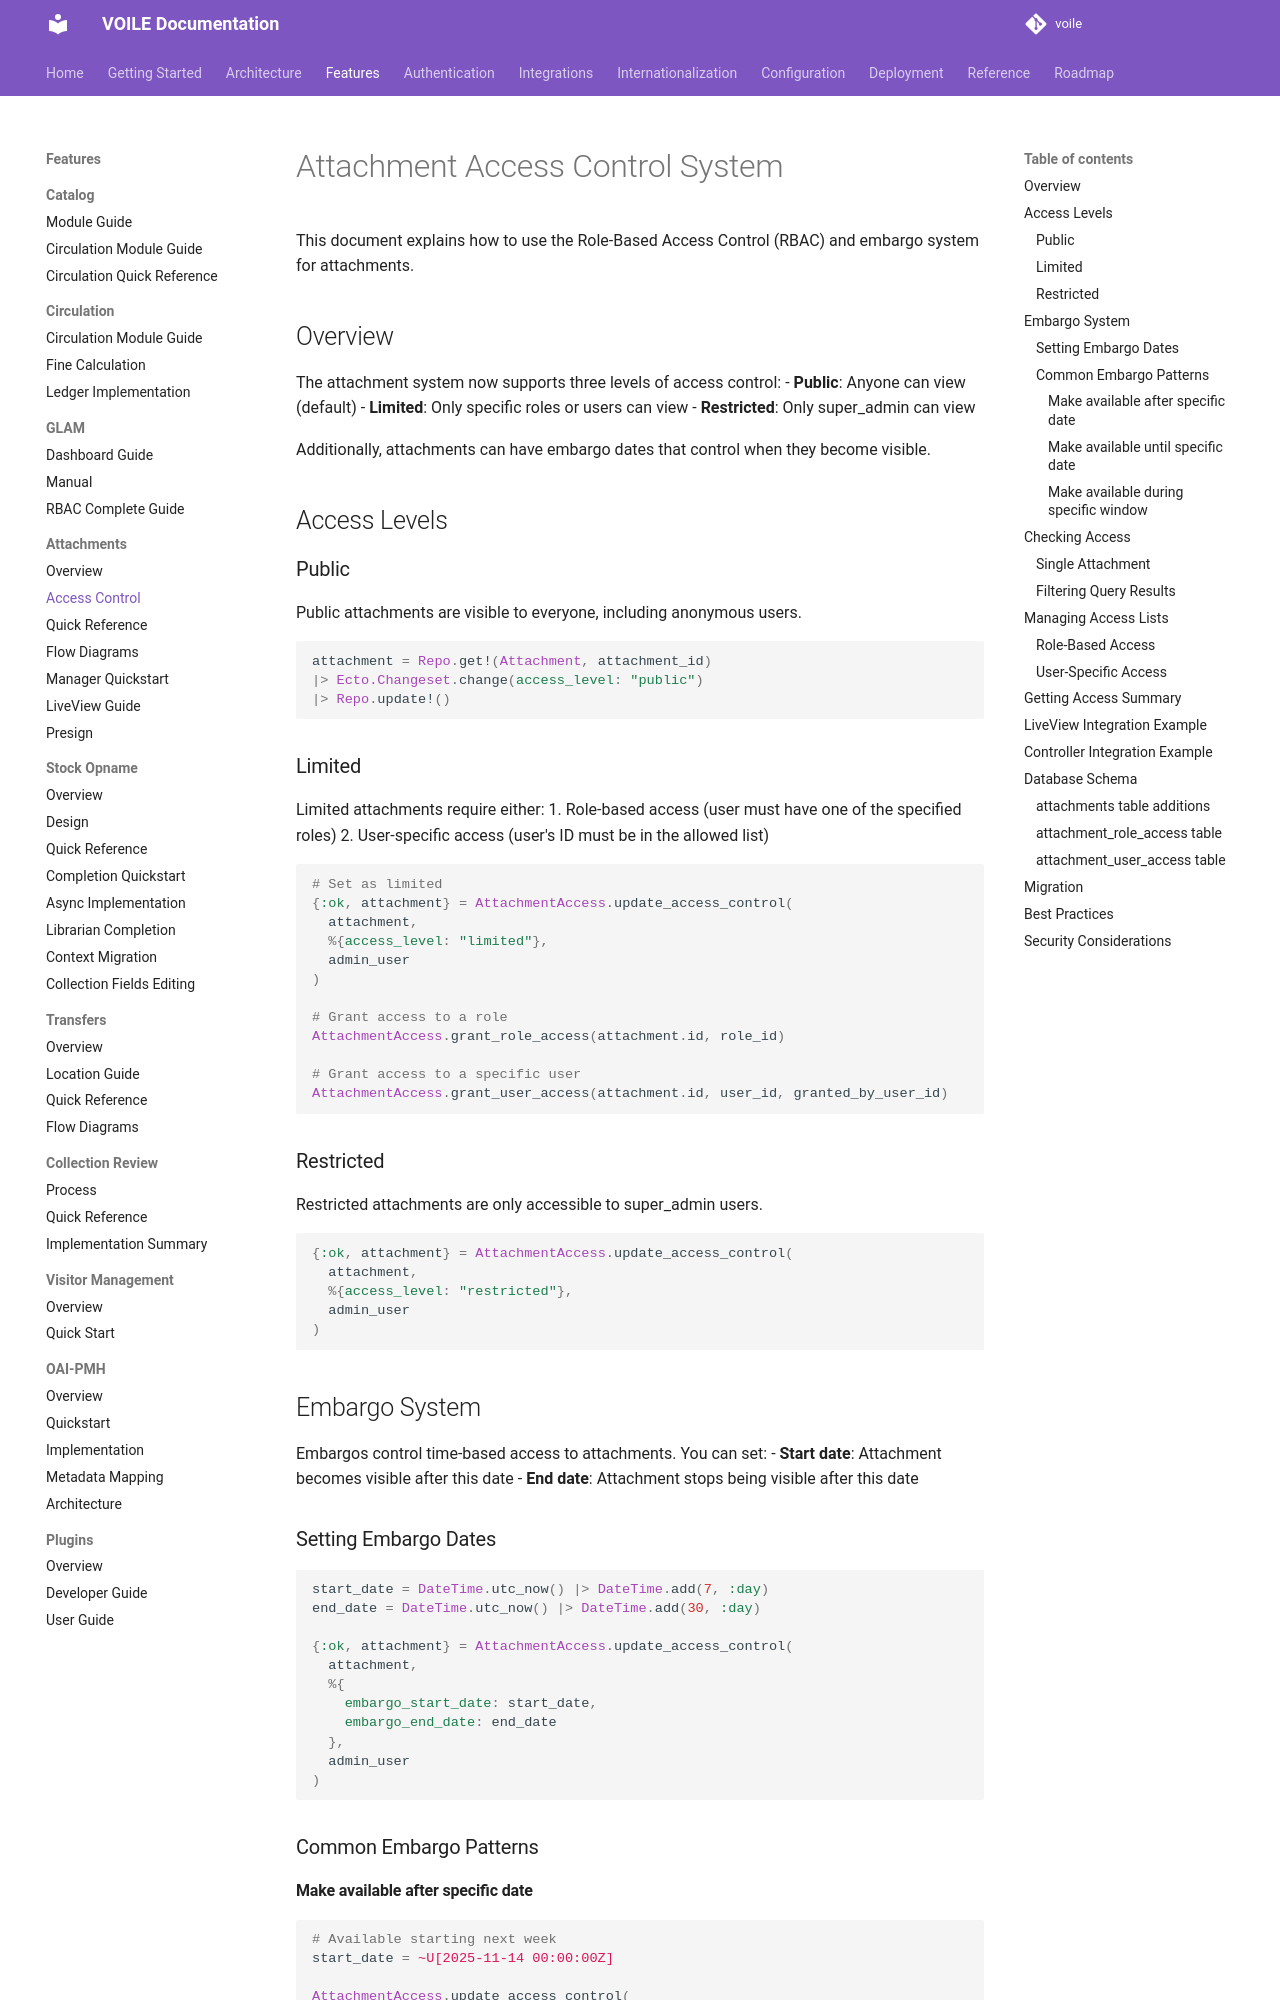

repository: curatorian/voile · page: features/attachments/access-control/index.html · generator: mkdocs

# Attachment Access Control System

This document explains how to use the Role-Based Access Control (RBAC) and embargo system for attachments.

## Overview

The attachment system now supports three levels of access control:
- **Public**: Anyone can view (default)
- **Limited**: Only specific roles or users can view
- **Restricted**: Only super_admin can view

Additionally, attachments can have embargo dates that control when they become visible.

## Access Levels

### Public
Public attachments are visible to everyone, including anonymous users.

```elixir
attachment = Repo.get!(Attachment, attachment_id)
|> Ecto.Changeset.change(access_level: "public")
|> Repo.update!()
```

### Limited
Limited attachments require either:
1. Role-based access (user must have one of the specified roles)
2. User-specific access (user's ID must be in the allowed list)

```elixir
# Set as limited
{:ok, attachment} = AttachmentAccess.update_access_control(
  attachment,
  %{access_level: "limited"},
  admin_user
)

# Grant access to a role
AttachmentAccess.grant_role_access(attachment.id, role_id)

# Grant access to a specific user
AttachmentAccess.grant_user_access(attachment.id, user_id, granted_by_user_id)
```

### Restricted
Restricted attachments are only accessible to super_admin users.

```elixir
{:ok, attachment} = AttachmentAccess.update_access_control(
  attachment,
  %{access_level: "restricted"},
  admin_user
)
```

## Embargo System

Embargos control time-based access to attachments. You can set:
- **Start date**: Attachment becomes visible after this date
- **End date**: Attachment stops being visible after this date

### Setting Embargo Dates

```elixir
start_date = DateTime.utc_now() |> DateTime.add(7, :day)
end_date = DateTime.utc_now() |> DateTime.add(30, :day)

{:ok, attachment} = AttachmentAccess.update_access_control(
  attachment,
  %{
    embargo_start_date: start_date,
    embargo_end_date: end_date
  },
  admin_user
)
```

### Common Embargo Patterns

#### Make available after specific date
```elixir
# Available starting next week
start_date = ~U[2025-11-14 00:00:00Z]

AttachmentAccess.update_access_control(
  attachment,
  %{embargo_start_date: start_date, embargo_end_date: nil},
  admin_user
)
```
